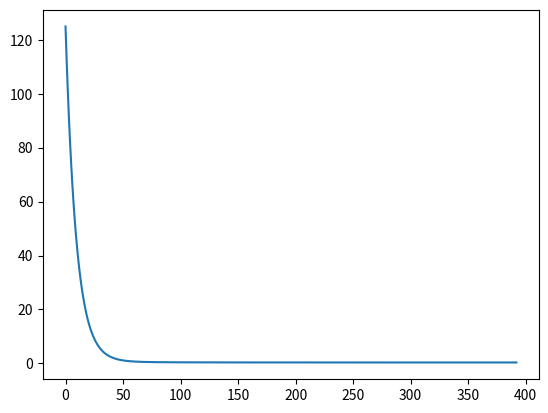

Write Python code to recreate this figure. (Note: this script raises an exception after producing the figure.)
import numpy as np
import matplotlib.pyplot as plt

# Definir X (Vector de caracteristicas) y Y (Vector de etiquetas)
X1 = np.array([1.0, 2.0, 3.0,  4.0,  5.0,  6.0,  7.0,    8.0,  9])
Yd = np.array([2.0, 5.0, 8.0, 10.0, 14.5, 19.0, 20.0, 24.5, 29.0])

# Defininir hiperparámetros/parámetros (Idealmente: Betas iniciadas aleatoriamente entre 0 y 1)
b0 = 0.1
b1 = 0.2
lr = 0.06 # Learning rate
m = len(X1) # Numero de muestras
L = 0.000002 # Factor de atenuación Lambda

# Definir epocas y Epsilon para Early Stopping
epochs_limite = 10000  # Límite máximo de épocas (anteriormente 'epochs')
E = 0.000001 # Tolerancia para early stopping (epsilon)

# Definir variables
ecm_actual = 0.0      # Error cuadratico medio (ECM actual)
ecm_anterior = float('inf') # ECM de la iteración anterior, inicializado para la condición del bucle
ECM_record = []
iter_epoch_actual = 0 # Contador de épocas actual

# Bucle de entrenamiento con early stopping
while iter_epoch_actual <= epochs_limite and abs(ecm_actual - ecm_anterior) > E:
    Yobt = b0 + b1 * X1

    # Descenso de gradiente
    b0 = b0 - (lr / m) * np.sum(Yobt - Yd)
    b1 = b1 - (lr / m) * np.dot((Yobt - Yd), X1) + 2 * L * b1

    # Actualizar ecm_anterior con el valor de ecm_actual 
    ecm_anterior = ecm_actual
    
    # Calcular nuevo ecm_actual
    ecm_actual = (1/(2 * m)) * np.sum((Yd - Yobt) ** 2) + L * b1 ** 2
    ECM_record += [ecm_actual] 

    iter_epoch_actual += 1
    

print("El valor de b0 es: ", b0)
print("El valor de b1 es: ", b1)
print("Ultimo valor de ECM: ", ecm_actual)

# Graficar ECM
plt.plot(ECM_record)
plt.show()

# Fase de operación: Predecir Y para un nuevo X dado por el usuario
print("\n--- Fase de Operación ---")
input_X_str = input("Ingrese los valores para el nuevo vector X (separados por espacios): ")
# Convertir la cadena de entrada a una lista de números flotantes
try:
    X_usuario_list = []
    for val_str in input_X_str.split():
        X_usuario_list = X_usuario_list + [float(val_str)] 
    X_usuario = np.array(X_usuario_list)

    if len(X_usuario) > 0:
        # Calcular Ypredict usando los b0 y b1 finales
        Y_predict = b0 + b1 * X_usuario
        print("\nValores de X ingresados por el usuario:", X_usuario)
        print("Valores de Y predichos (Y_predict):", Y_predict)
        
        # Comparar con Yd (si tienen la misma longitud para una comparación directa)
        # Nota: Yd corresponde a los datos de entrenamiento originales.
        # La comparación directa tiene más sentido si X_usuario es similar/igual a X1.
        print("\nValores originales de Y deseados (Yd) del conjunto de entrenamiento:", Yd)
        
        # Opcional: Si X_usuario tiene la misma forma que X1, se puede graficar
        if X_usuario.shape == X1.shape:
            plt.figure(figsize=(10, 6))
            plt.scatter(X1, Yd, color='blue', label='Valores Deseados (Yd)')
            plt.plot(X1, b0 + b1 * X1, color='red', label='Línea de Regresión (Entrenamiento)')
            plt.scatter(X_usuario, Y_predict, color='green', marker='x', s=100, label='Predicciones para X Usuario')
            plt.xlabel("X")
            plt.ylabel("Y")
            plt.title("Comparación de Predicciones del Modelo")
            plt.legend()
            plt.grid(True)
            plt.show()
        else:
            print("Nota: No se graficarán las nuevas predicciones ya que la forma de X_usuario no coincide con X1.")

    else:
        print("No se ingresaron valores para X.")

except ValueError:
    print("Error: Asegúrese de ingresar solo números separados por espacios.")